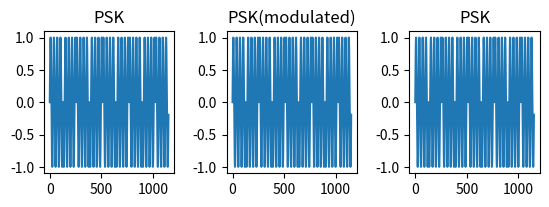

Reproduce this figure in Python. (Note: this script raises an exception after producing the figure.)
# *SK(new) means waveforms that have been changed in frequency

import numpy as np
import matplotlib.pyplot as plt


N = 128
t = np.arange(0, N, 1)

signal = [0, 1, 0, 1, 0, 1, 0, 1, 0]

def main():
    f = 4
    psk = p_shift_key(f)
    m_psk = p_shift_key(f)

    plt.subplot(2, 3, 1)
    plt.title("PSK")
    plt.plot(range(len(psk)), psk)
    plt.subplot(2, 3, 2)
    plt.title("PSK(modulated)")
    plt.plot(range(len(m_psk)), m_psk)
    plt.subplot(2, 3, 3)
    plt.title("PSK")
    plt.plot(range(len(psk)), psk)
    plt.subplots_adjust(wspace=0.4, hspace=0.6)

    f = int(input())  # 周波数を変える
    psk = p_shift_key(f)
    m_psk = p_shift_key(f)

    plt.subplot(2, 3, 4)
    plt.title("PSK(new)")
    plt.plot(range(len(psk)), psk)
    plt.subplot(2, 3, 5)
    plt.title("PSK(modulated)")
    plt.plot(range(len(m_psk)), m_psk)
    plt.subplot(2, 3, 6)
    plt.title("PSK(new)")
    plt.plot(range(len(psk)), psk)
    plt.subplots_adjust(wspace=0.4, hspace=0.6)
    plt.show()

def a_shift_key(fc):
    ask = []
    wave0 = np.sin(2 * np.pi * t / N * fc) * 0
    wave1 = np.sin(2 * np.pi * t / N * fc)
    for i in signal:
        if i == 0:
            ask.extend(wave0)
        else:
            ask.extend(wave1)
    return ask

def f_shift_key(fc):
    fsk = []
    wave0 = np.sin(2 * np.pi * t / N * (fc-2))
    wave1 = np.sin(2 * np.pi * t / N * fc)
    for i in signal:
        if i == 0:
            fsk.extend(wave0)
        else:
            fsk.extend(wave1)
    return fsk

def p_shift_key(fc):
    psk = []
    wave0 = np.sin(2 * np.pi * t / N * fc)
    wave1 = np.sin(np.pi + 2 * np.pi * t / N * fc)
    for i in signal:
        if i == 0:
            psk.extend(wave0)
        else:
            psk.extend(wave1)
    return psk

if __name__ == "__main__":
    main()
